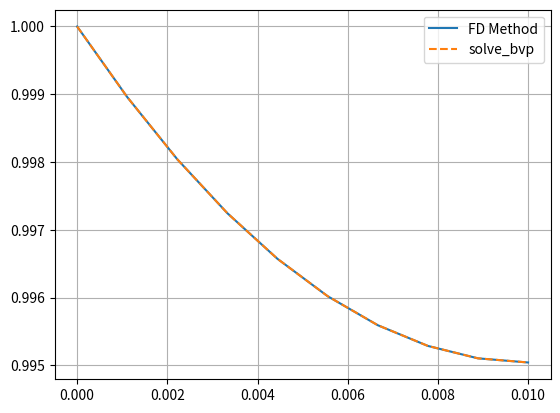

Generate this figure with matplotlib:
from scipy.optimize import fsolve
from scipy.integrate import solve_ivp, solve_bvp
import numpy as np
import matplotlib.pyplot as plt

# Length of section
L = 0.01
# Number of nodes
n = 10
# Division size
dx = L / (n - 1)
# Constants
D = 1E-3 / 100 ** 2
k = 0.01 / 1000
CA0 = 1


def f(c):
    # Initialize list to store values
    z = np.zeros(n - 1)
    # At first known point:
    z[0] = D / dx ** 2 * (c[1] - 2 * c[0] + CA0) - k * c[0] ** 2
    # For middle points
    for i in range(1, n - 2):
        z[i] = D / dx ** 2 * (c[i + 1] - 2 * c[i] + c[i - 1]) - k * c[i] ** 2
    # For end point
    z[-1] = 1 / (2 * dx) * (3 *c[-1] - 4 * c[-2] + c[-3])
    return z

# Solve system of equations with fsolve
t = np.ones(n - 1)
y = fsolve(f, t)
C = np.concatenate(([1], y))
x = np.linspace(0, L, n)


# Solve DE with BVP
def system(x, C):
    C1 = C[1]
    C2 = k / D * C[0] ** 2
    return C1, C2

def BC(A, B):
    return np.array([A[0] - 1, B[1]])

# Solve BVP
y0 = np.zeros((2, n))
y0[0] = 1
sol_bvp = solve_bvp(system, BC, np.linspace(0, 0.01, n), y0)

print(CA0)
print(sol_bvp.y[0])


plt.plot(x, C, label='FD Method')
plt.plot(np.linspace(0, 0.01, n), sol_bvp.y[0], '--', label='solve_bvp')
plt.legend()
plt.grid()
plt.show()